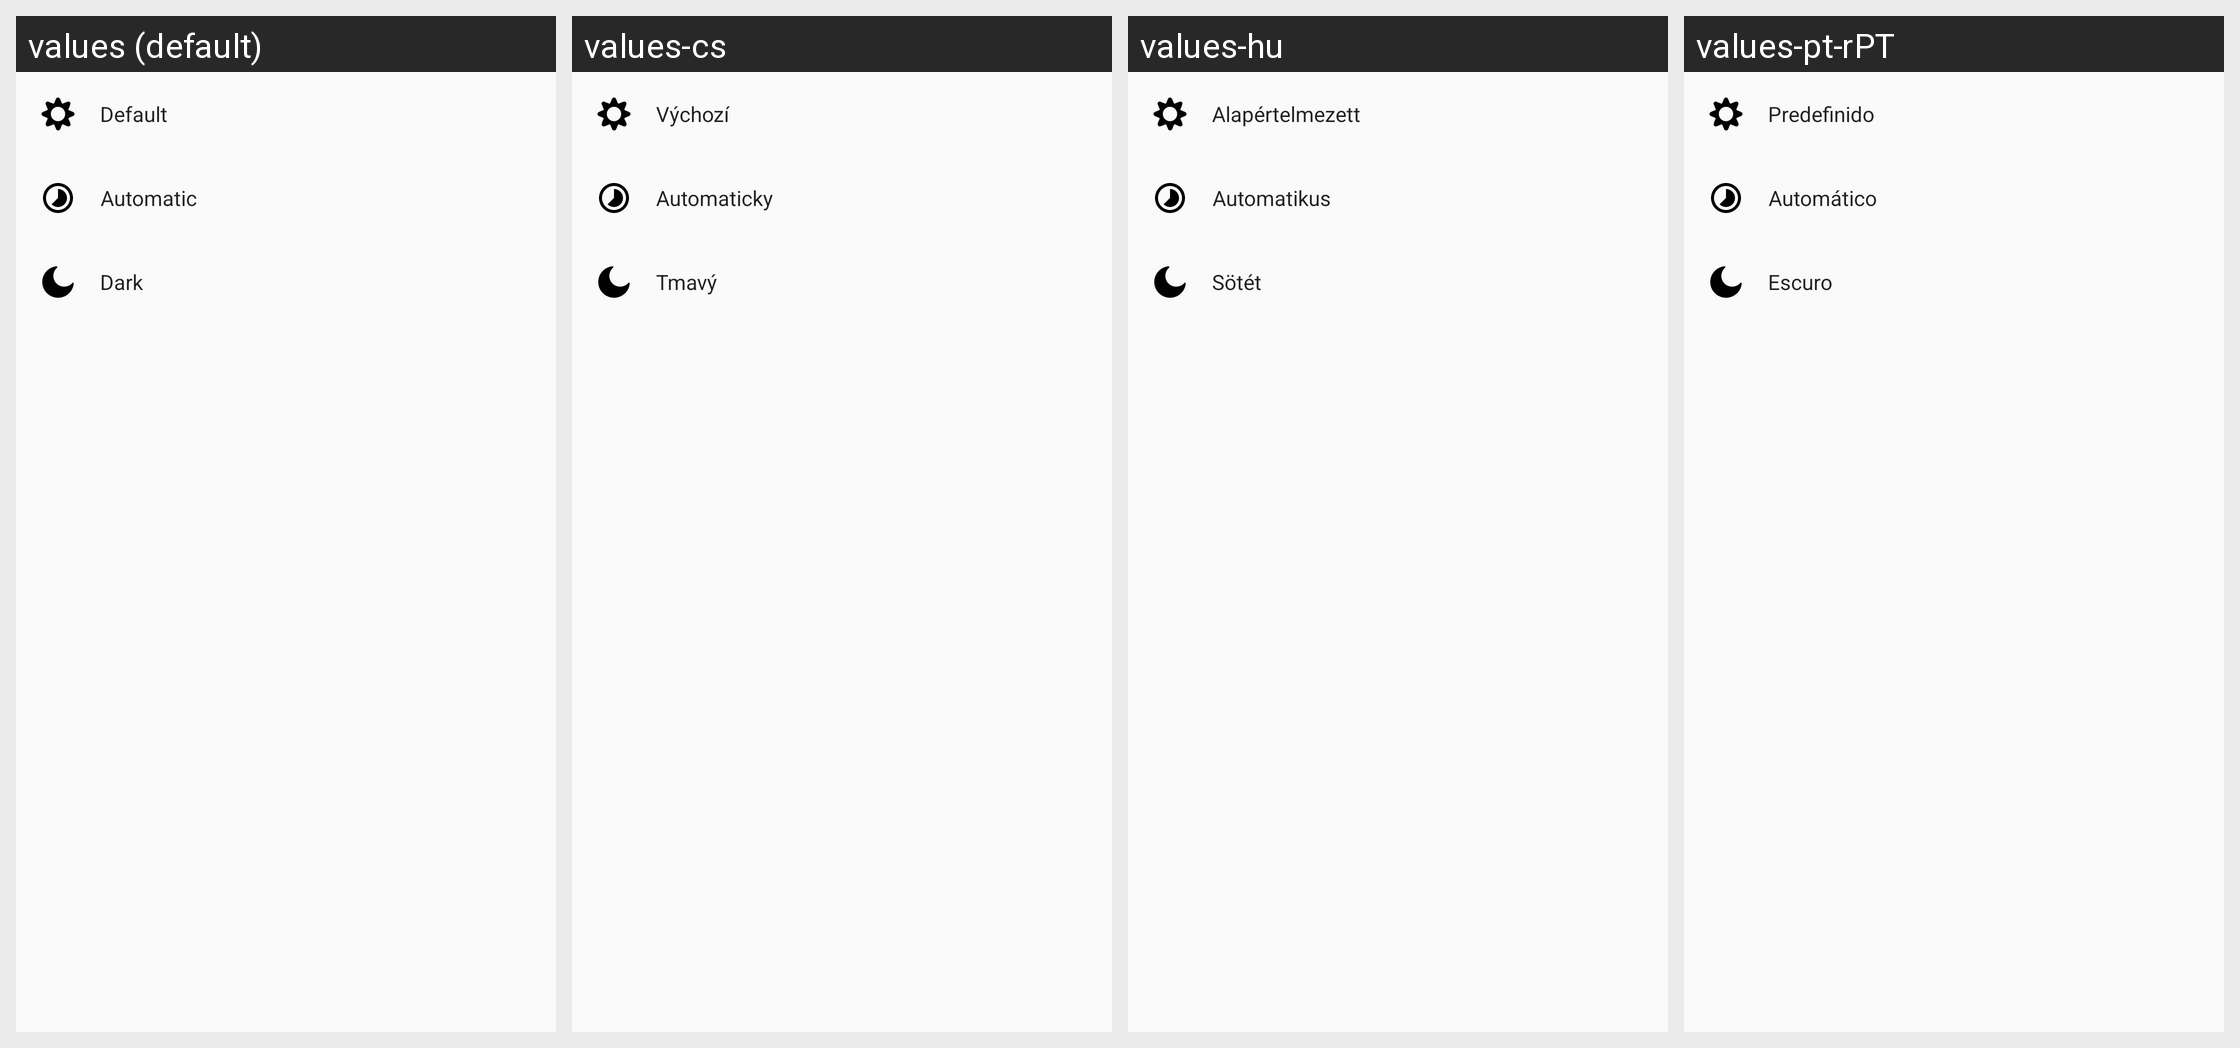

Translations of the strings shown on this Android screen, per locale in the grid:
Android screen res/layout/app_theme_sheet_dialog.xml rendered under 4 locales, left to right: values (default), values-cs, values-hu, values-pt-rPT. Device: Nexus 5 (rendered at 1080×1920; each locale shown at half size, 540×960, under a caption strip naming it); theme AppTheme.
Other locales in the repository, not shown: values-ar, values-be, values-be-rBY, values-bg, values-bg-rBG, values-bn-rIN, values-ca, values-cs-rCZ, values-da, values-de, values-de-rDE, values-el, values-es, values-es-rES, values-et-rEE, values-fi, values-fi-rFI, values-fr, values-fr-rFR, values-he, values-hi, values-hr, values-hr-rHR, values-hu-rHU, values-id, values-in, values-in-rID, values-it, values-it-rIT, values-iw-rIL, values-ja, values-ja-rJP, values-kab, values-ko, values-lt, values-lt-rLT, values-nl, values-nl-rNL, values-no, values-pl, values-pt-rBR, values-ro, values-ru, values-sk, values-sk-rSK, values-sr, values-sv-rSE, values-ta, values-ta-rIN, values-th, values-tr, values-tr-rTR, values-uk, values-vi, values-zh, values-zh-rCN, values-zh-rHK, values-zh-rTW.
Strings drawn on this screen, with the default value and each locale's value (text and hints the layout hard-codes, and strings that could not be matched under every locale, appear in the picture but are not listed):

app_theme_disabled
  values: Default
  values-cs: Výchozí
  values-hu: Alapértelmezett
  values-pt-rPT: Predefinido

app_theme_auto
  values: Automatic
  values-cs: Automaticky
  values-hu: Automatikus
  values-pt-rPT: Automático

app_theme_dark
  values: Dark
  values-cs: Tmavý
  values-hu: Sötét
  values-pt-rPT: Escuro
